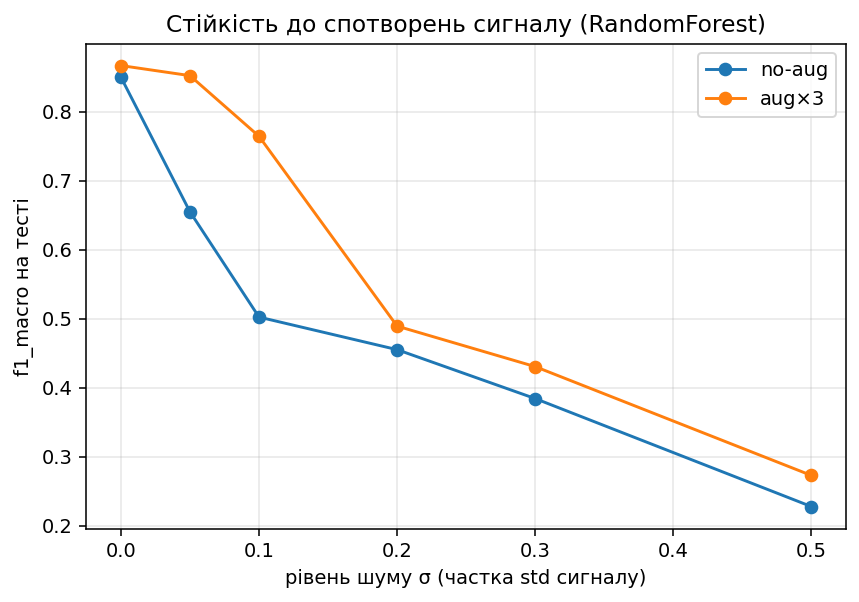

Data behind this chart, as committed beside it:
noise_sigma_frac, f1_no-aug, acc_no-aug, f1_aug×3, acc_aug×3
0.0, 0.85, 0.8439, 0.8668, 0.8625
0.05, 0.6549, 0.6468, 0.8522, 0.8476
0.1, 0.5023, 0.5353, 0.7643, 0.7472
0.2, 0.4551, 0.487, 0.4892, 0.513
0.3, 0.3842, 0.4238, 0.4305, 0.4647
0.5, 0.2277, 0.3197, 0.2728, 0.3457
